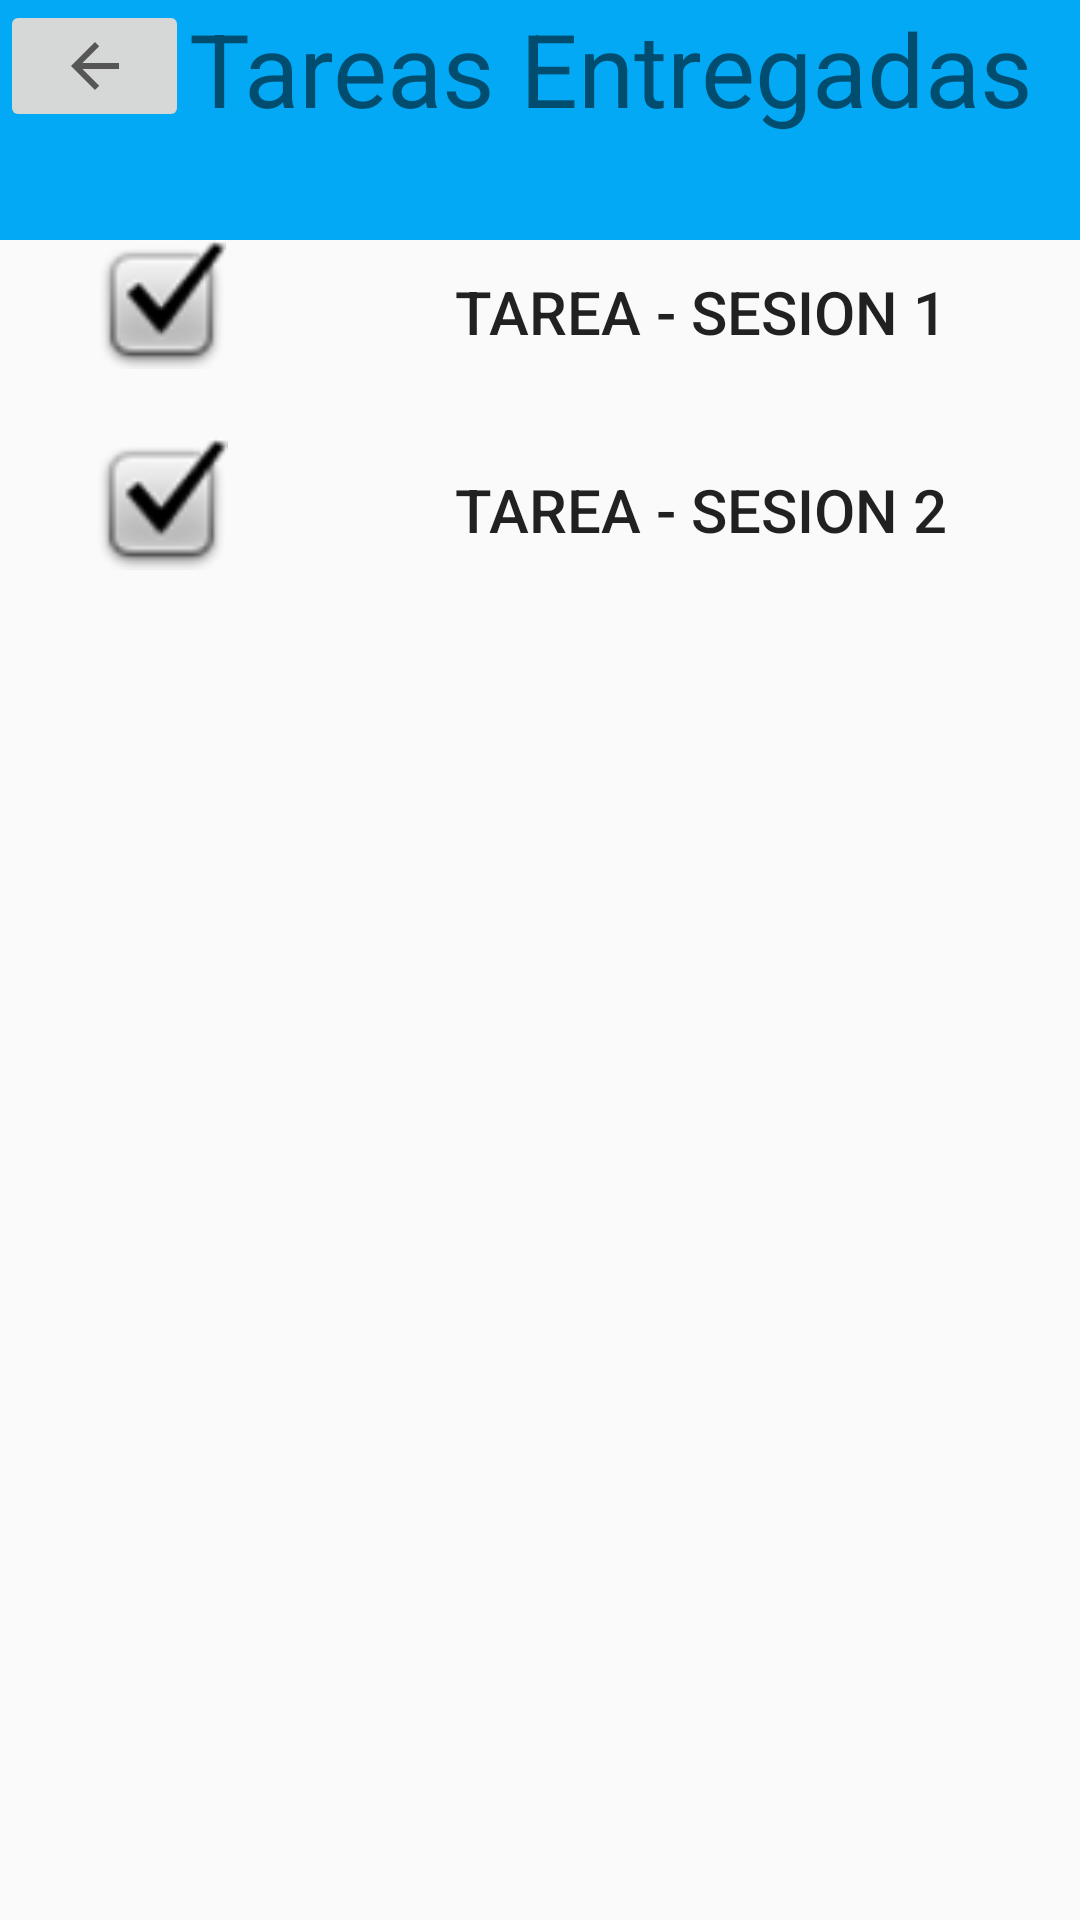

Here is an Android app screen rendered from its layout file. Give the layout XML and the strings, colors and styles it references.
<!-- AndroidManifest.xml: application theme Theme.AppIECAcurso -->
<!-- res/layout/activity_tareas.xml -->
<?xml version="1.0" encoding="utf-8"?>
<android.support.constraint.ConstraintLayout xmlns:android="http://schemas.android.com/apk/res/android"
    xmlns:app="http://schemas.android.com/apk/res-auto"
    xmlns:tools="http://schemas.android.com/tools"
    android:layout_width="match_parent"
    android:layout_height="match_parent"
    tools:context=".TareasActivity">

    <LinearLayout
        android:layout_width="match_parent"
        android:layout_height="match_parent"
        android:orientation="vertical">

        <LinearLayout
            android:layout_width="match_parent"
            android:layout_height="80dp"
            android:background="#03A9F4"
            android:orientation="horizontal">

            <ImageButton
                android:id="@+id/imageButton"
                android:layout_width="wrap_content"
                android:layout_height="wrap_content"
                android:layout_weight="1"
                android:onClick="imageButton3Clicked"
                app:srcCompat="?attr/actionModeCloseDrawable" />

            <TextView
                android:id="@+id/textView14"
                android:layout_width="wrap_content"
                android:layout_height="wrap_content"
                android:layout_weight="1"
                android:text="Tareas Entregadas"
                android:textSize="34sp" />

        </LinearLayout>

        <LinearLayout
            android:layout_width="match_parent"
            android:layout_height="66dp"
            android:orientation="horizontal">

            <ImageView
                android:id="@+id/imageView18"
                android:layout_width="wrap_content"
                android:layout_height="43dp"
                android:layout_weight="1"
                app:srcCompat="@android:drawable/checkbox_on_background" />

            <Button
                android:id="@+id/button11"
                android:layout_width="wrap_content"
                android:layout_height="wrap_content"
                android:layout_weight="1"
                android:background="#00FFFFFF"
                android:text="Tarea - Sesion 1"
                android:textSize="20sp" />

        </LinearLayout>

        <LinearLayout
            android:layout_width="match_parent"
            android:layout_height="match_parent"
            android:orientation="horizontal">

            <ImageView
                android:id="@+id/imageView19"
                android:layout_width="wrap_content"
                android:layout_height="44dp"
                android:layout_weight="1"
                app:srcCompat="@android:drawable/checkbox_on_background" />

            <Button
                android:id="@+id/button12"
                android:layout_width="wrap_content"
                android:layout_height="wrap_content"
                android:layout_weight="1"
                android:background="#00FFFFFF"
                android:text="Tarea - Sesion 2"
                android:textSize="20sp" />
        </LinearLayout>
    </LinearLayout>
</android.support.constraint.ConstraintLayout>
<!-- resources referenced by this layout -->
<resources>
  <style name="Theme.AppIECAcurso" parent="Theme.AppCompat.Light.DarkActionBar">
          
          <item name="colorPrimary">@color/purple_500</item>
          <item name="colorPrimaryDark">@color/purple_700</item>
          <item name="colorAccent">@color/teal_200</item>
          
  
          <item name="windowActionBar">false</item>
          <item name="windowNoTitle">true</item>
      </style>
  <!-- not gathered from this repository: default colours our renderer supplied (Android Studio template values) -->
  <color name="purple_500">#FF6200EE</color>
  <color name="purple_700">#FF3700B3</color>
  <color name="teal_200">#FF03DAC5</color>
</resources>
